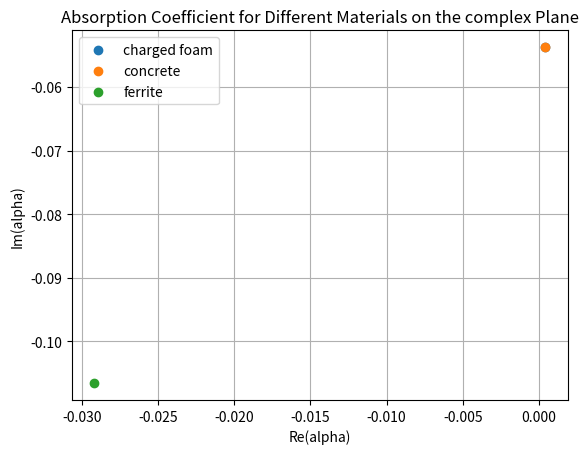

Recreate this plot in Python.
import numpy as np 
import scipy.io
import scipy.optimize
import matplotlib.pyplot as plt


def real_to_complex(z):
    return z[0] + 1j * z[1]


def complex_to_real(z):
    return np.array([np.real(z), np.imag(z)])

class Memoize:
    def __init__(self, f):
        self.f = f
        self.memo = {}

    def __call__(self, *args):
        if args not in self.memo:
            self.memo[args] = self.f(*args)
        # .. todo: deepcopy here if returning objects
        return self.memo[args]

def compute_alpha(omega, eps_r, mu_r, sigma,  c_0):
    """
    .. warning: $w = 2 \pi f$
    w is called circular frequency
    f is called frequency
    """

    # parameters of the geometry
    L = 0.01 # length of the layer

    # parameters of the mesh
    resolution = 12  # := number of elements along L

    # parameters of the material (cont.)
    mu_0 = 4*np.pi*1e-7
    ksi_0 = 1.0 / (c_0 ** 2)
    mu_1 = mu_0 * mu_r
    ksi_1 = eps_r / (c_0 ** 2)
    a = sigma * mu_0

    """
    ksi_volume = phi * gamma_p / (c_0 ** 2)
    a_volume = sigma * (phi ** 2) * gamma_p / ((c_0 ** 2) * rho_0 * alpha_h)
    mu_volume = phi / alpha_h
    k2_volume = (1.0 / mu_volume) * ((omega ** 2) / (c_0 ** 2)) * (ksi_volume + 1j * a_volume / omega)
    #print(k2_volume)
    """

    # parameters of the objective function
    A = 1.0
    B = 1.0

    # defining k, omega and alpha dependant parameters' functions
    @Memoize
    def lambda_0(k, omega):
        if k ** 2 >= (omega ** 2) * ksi_0 / mu_0:
            return np.sqrt(k ** 2 - (omega ** 2) * ksi_0 / mu_0)
        else:
            return np.sqrt((omega ** 2) * ksi_0 / mu_0 - k ** 2) * 1j

    @Memoize
    def lambda_1(k, omega):
        temp1 = (omega ** 2) * ksi_1 / mu_1
        temp2 = np.sqrt((k ** 2 - temp1) ** 2 + (a * omega / mu_1) ** 2)
        real = (1.0 / np.sqrt(2.0)) * np.sqrt(k ** 2 - temp1 + temp2)
        im = (-1.0 / np.sqrt(2.0)) * np.sqrt(temp1 - k ** 2 + temp2)
        return complex(real, im)

    @Memoize
    def g(y):
        # ..warning: not validated ***********************
        return 1.0

    @Memoize
    def g_k(k):
        # ..warning: not validated ***********************
        if k == 0:
            return 1.0
        else:
            return 0.0

    @Memoize
    def f(x, k):
        return ((lambda_0(k, omega) * mu_0 - x) * np.exp(-lambda_0(k, omega) * L) \
                + (lambda_0(k, omega) * mu_0 + x) * np.exp(lambda_0(k, omega) * L))

    @Memoize
    def chi(k, alpha, omega):
        return (g_k(k) * ((lambda_0(k, omega) * mu_0 - lambda_1(k, omega) * mu_1) \
                          / f(lambda_1(k, omega) * mu_1, k) - (lambda_0(k, omega) * mu_0 - alpha) / f(alpha, k)))

    @Memoize
    def eta(k, alpha, omega):
        return (g_k(k) * ((lambda_0(k, omega) * mu_0 + lambda_1(k, omega) * mu_1) \
                          / f(lambda_1(k, omega) * mu_1, k) - (lambda_0(k, omega) * mu_0 + alpha) / f(alpha, k)))

    @Memoize
    def e_k(k, alpha, omega):
        expm = np.exp(-2.0 * lambda_0(k, omega) * L)
        expp = np.exp(+2.0 * lambda_0(k, omega) * L)

        if k ** 2 >= (omega ** 2) * ksi_0 / mu_0:
            return ((A + B * (np.abs(k) ** 2)) \
                    * ( \
                                (1.0 / (2.0 * lambda_0(k, omega))) \
                                * ((np.abs(chi(k, alpha, omega)) ** 2) * (1.0 - expm) \
                                   + (np.abs(eta(k, alpha, omega)) ** 2) * (expp - 1.0)) \
                                + 2 * L * np.real(chi(k, alpha, omega) * np.conj(eta(k, alpha, omega)))) \
                    + B * np.abs(lambda_0(k, omega)) / 2.0 * ((np.abs(chi(k, alpha, omega)) ** 2) * (1.0 - expm) \
                                                                 + (np.abs(eta(k, alpha, omega)) ** 2) * (
                                                                             expp - 1.0)) \
                    - 2 * B * (lambda_0(k, omega) ** 2) * L * np.real(
                        chi(k, alpha, omega) * np.conj(eta(k, alpha, omega))))
        else:
            return ((A + B * (np.abs(k) ** 2)) * (L \
                                                     * ((np.abs(chi(k, alpha, omega)) ** 2) + (
                                np.abs(eta(k, alpha, omega)) ** 2)) \
                                                     + complex(0.0, 1.0) * (1.0 / lambda_0(k, omega)) * np.imag(
                        chi(k, alpha, omega) * np.conj(eta(k, alpha, omega) \
                                                          * (1.0 - expm))))) + B * L * (
                               np.abs(lambda_0(k, omega)) ** 2) \
                   * ((np.abs(chi(k, alpha, omega)) ** 2) + (np.abs(eta(k, alpha, omega)) ** 2)) \
                   + complex(0.0, 1.0) * B * lambda_0(k, omega) * np.imag(
                chi(k, alpha, omega) * np.conj(eta(k, alpha, omega) \
                                                  * (1.0 - expm)))

    @Memoize
    def sum_e_k(omega):
        def sum_func(alpha):
            s = 0.0
            for n in range(-resolution, resolution + 1):
                k = n * np.pi / L
                s += e_k(k, alpha, omega)
            return s

        return sum_func

    @Memoize
    def alpha(omega):
        alpha_0 = np.array(complex(40.0, -40.0))
        temp = real_to_complex(scipy.optimize.minimize(lambda z: np.real(sum_e_k(omega)(real_to_complex(z))), complex_to_real(alpha_0), tol=1e-4).x)
        print(temp, "------", "je suis temp")
        return temp

    @Memoize
    def error(alpha, omega):
        temp = np.real(sum_e_k(omega)(alpha))
        return temp

    temp_alpha = alpha(omega)
    temp_error = error(temp_alpha, omega)

    return temp_alpha, temp_error


def run_compute_alpha(material):
    print('Computing alpha...')
    numb_omega = 1000  # 1000
    # omegas = np.logspace(np.log10(600), np.log10(30000), num=numb_omega)
    omegas = np.linspace(2.0 * np.pi, np.pi * 10000, num=numb_omega)
    temp = [compute_alpha(omega, material=material) for omega in omegas]
    print("temp:", "------", temp)
    alphas, errors = map(list, zip(*temp))
    alphas = np.array(alphas)
    errors = np.array(errors)

    print('Writing alpha...')
    output_filename = 'dta_omega_' + str(material) + '.mtx'
    scipy.io.mmwrite(output_filename, omegas.reshape(alphas.shape[0], 1), field='complex', symmetry='general')
    output_filename = 'dta_alpha_' + str(material) + '.mtx'
    scipy.io.mmwrite(output_filename, alphas.reshape(alphas.shape[0], 1), field='complex', symmetry='general')
    output_filename = 'dta_error_' + str(material) + '.mtx'
    scipy.io.mmwrite(output_filename, errors.reshape(errors.shape[0], 1), field='complex', symmetry='general')

    return


def run_plot_alpha(material):
    color = 'darkblue'

    print('Reading alpha...')
    input_filename = 'dta_omega_' + str(material) + '.mtx'
    omegas = scipy.io.mmread(input_filename)
    omegas = omegas.reshape(omegas.shape[0])
    input_filename = 'dta_alpha_' + str(material) + '.mtx'
    alphas = scipy.io.mmread(input_filename)
    alphas = alphas.reshape(alphas.shape[0])
    input_filename = 'dta_error_' + str(material) + '.mtx'
    errors = scipy.io.mmread(input_filename)
    errors = errors.reshape(errors.shape[0])

    print('Plotting alpha...')
    fig = plt.figure()
    plt.subplot(1, 1, 1)
    plt.plot(np.real(omegas), np.real(alphas), color=color)
    plt.xlabel(r'$\omega$')
    plt.ylabel(r'$\operatorname{Re}(\alpha)$')
    # plt.show()
    plt.savefig('fig_alpha_real_' + str(material) + '.jpg')
    plt.close(fig)

    fig = plt.figure()
    plt.subplot(1, 1, 1)
    plt.plot(np.real(omegas), np.imag(alphas), color=color)
    plt.xlabel(r'$\omega$')
    plt.ylabel(r'$\operatorname{Im}(\alpha)$')
    # plt.show()
    plt.savefig('fig_alpha_imag_' + str(material) + '.jpg')
    plt.close(fig)

    fig = plt.figure()
    ax = plt.axes()
    ax.fill_between(np.real(omegas), np.real(errors), color=color)
    plt.ylim(1.e-9, 1.e-4)
    plt.yscale('log')
    plt.xlabel(r'$\omega$')
    plt.ylabel(r'$e(\alpha)$')
    # plt.show()
    plt.savefig('fig_error_' + str(material) + '.jpg')
    plt.close(fig)

    return


def run():
    print('Running compute_alpha...\n')
    materials = {
        'charged foam': { #mousse de polyuréthane dopée avec 11.2% (en poids) de nanotubes de carbone, une configuration typique pour un absorbant diélectrique
            "omega" : 2 * np.pi * 1e9 ,
            "eps_r" : 5.24 ,
            "mu_r" : 1.0,
            "sigma" : 0.00462 ,
            "c_0" : 3e8 
        },
        'concrete': { 
            "omega" : 2 * np.pi * 1e9 ,
            "eps_r" : 5.24 ,
            "mu_r" : 1.0,
            "sigma" : 0.00462 ,
            "c_0" : 3e8 
        },
        'ferrite': { #nickel-zinc ferrite
            "omega" : 2 * np.pi * 1e9 ,
            "eps_r" : 10.5 ,
            "mu_r" : 1.8 -1.1*1j,
            "sigma" : 0.0083 ,
            "c_0" : 3e8 
        }

    }
    plt.figure()
    for material_name, params in materials.items():
        print('Material:', material_name)
        omega = params["omega"]
        eps_r = params["eps_r"]
        mu_r = params["mu_r"]
        sigma = params["sigma"]
        c_0 = params["c_0"]
        alpha, err_alpha = compute_alpha(omega, eps_r,  mu_r, sigma, c_0)
        print('Parameters set.')
        print('alpha = ', alpha)
        print('err_alpha = ', err_alpha, '\n \n')
        plt.scatter(np.real(alpha), np.imag(alpha), label=material_name, marker='o')
    plt.grid()
    plt.xlabel('Re(alpha)')
    plt.ylabel('Im(alpha)')
    plt.legend()
    plt.title('Absorption Coefficient for Different Materials on the complex Plane')
    plt.show()


    
    
    return 


if __name__ == '__main__':
    run()
    print('End.')